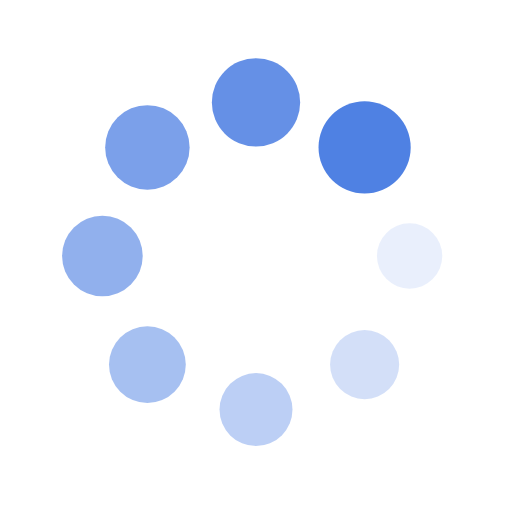
t = 0.00 s
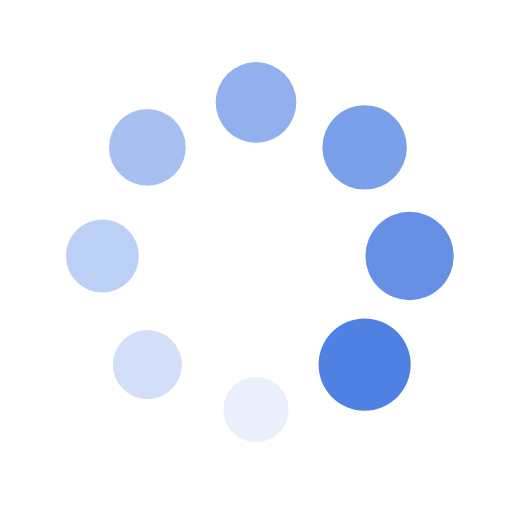
t = 0.32 s
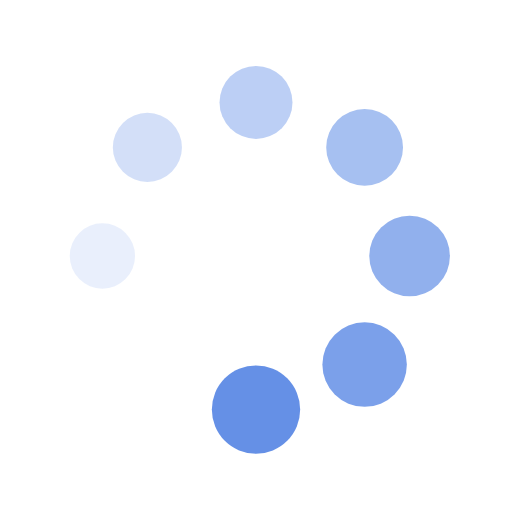
t = 0.64 s
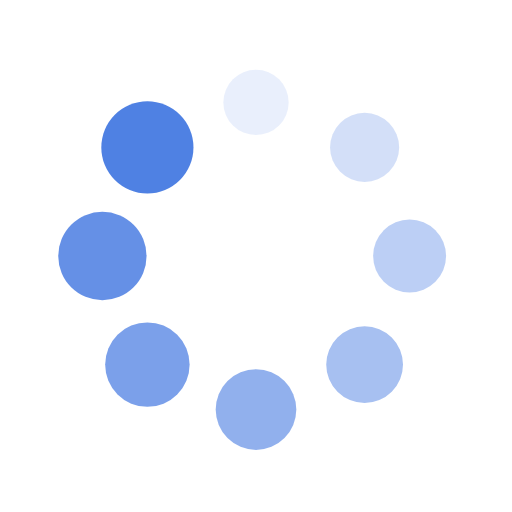
t = 0.96 s

The animated SVG that drew these frames (rendered in a browser with its animation timeline set to each time). Animation: 16 SMIL elements (animate=8,animateTransform=8); one cycle of 1.28 s, repeats indefinitely.

<?xml version="1.0" encoding="utf-8"?>
<svg xmlns="http://www.w3.org/2000/svg" xmlns:xlink="http://www.w3.org/1999/xlink" style="margin: auto; background: none; display: block; shape-rendering: auto;" width="101px" height="101px" viewBox="0 0 100 100" preserveAspectRatio="xMidYMid">
<g transform="translate(80,50)">
<g transform="rotate(0)">
<circle cx="0" cy="0" r="6" fill="#4f81e3" fill-opacity="1">
  <animateTransform attributeName="transform" type="scale" begin="-1.1217948717948718s" values="1.5 1.5;1 1" keyTimes="0;1" dur="1.282051282051282s" repeatCount="indefinite"></animateTransform>
  <animate attributeName="fill-opacity" keyTimes="0;1" dur="1.282051282051282s" repeatCount="indefinite" values="1;0" begin="-1.1217948717948718s"></animate>
</circle>
</g>
</g><g transform="translate(71.21320343559643,71.21320343559643)">
<g transform="rotate(45)">
<circle cx="0" cy="0" r="6" fill="#4f81e3" fill-opacity="0.875">
  <animateTransform attributeName="transform" type="scale" begin="-0.9615384615384615s" values="1.5 1.5;1 1" keyTimes="0;1" dur="1.282051282051282s" repeatCount="indefinite"></animateTransform>
  <animate attributeName="fill-opacity" keyTimes="0;1" dur="1.282051282051282s" repeatCount="indefinite" values="1;0" begin="-0.9615384615384615s"></animate>
</circle>
</g>
</g><g transform="translate(50,80)">
<g transform="rotate(90)">
<circle cx="0" cy="0" r="6" fill="#4f81e3" fill-opacity="0.75">
  <animateTransform attributeName="transform" type="scale" begin="-0.8012820512820512s" values="1.5 1.5;1 1" keyTimes="0;1" dur="1.282051282051282s" repeatCount="indefinite"></animateTransform>
  <animate attributeName="fill-opacity" keyTimes="0;1" dur="1.282051282051282s" repeatCount="indefinite" values="1;0" begin="-0.8012820512820512s"></animate>
</circle>
</g>
</g><g transform="translate(28.786796564403577,71.21320343559643)">
<g transform="rotate(135)">
<circle cx="0" cy="0" r="6" fill="#4f81e3" fill-opacity="0.625">
  <animateTransform attributeName="transform" type="scale" begin="-0.641025641025641s" values="1.5 1.5;1 1" keyTimes="0;1" dur="1.282051282051282s" repeatCount="indefinite"></animateTransform>
  <animate attributeName="fill-opacity" keyTimes="0;1" dur="1.282051282051282s" repeatCount="indefinite" values="1;0" begin="-0.641025641025641s"></animate>
</circle>
</g>
</g><g transform="translate(20,50.00000000000001)">
<g transform="rotate(180)">
<circle cx="0" cy="0" r="6" fill="#4f81e3" fill-opacity="0.5">
  <animateTransform attributeName="transform" type="scale" begin="-0.4807692307692307s" values="1.5 1.5;1 1" keyTimes="0;1" dur="1.282051282051282s" repeatCount="indefinite"></animateTransform>
  <animate attributeName="fill-opacity" keyTimes="0;1" dur="1.282051282051282s" repeatCount="indefinite" values="1;0" begin="-0.4807692307692307s"></animate>
</circle>
</g>
</g><g transform="translate(28.78679656440357,28.786796564403577)">
<g transform="rotate(225)">
<circle cx="0" cy="0" r="6" fill="#4f81e3" fill-opacity="0.375">
  <animateTransform attributeName="transform" type="scale" begin="-0.3205128205128205s" values="1.5 1.5;1 1" keyTimes="0;1" dur="1.282051282051282s" repeatCount="indefinite"></animateTransform>
  <animate attributeName="fill-opacity" keyTimes="0;1" dur="1.282051282051282s" repeatCount="indefinite" values="1;0" begin="-0.3205128205128205s"></animate>
</circle>
</g>
</g><g transform="translate(49.99999999999999,20)">
<g transform="rotate(270)">
<circle cx="0" cy="0" r="6" fill="#4f81e3" fill-opacity="0.25">
  <animateTransform attributeName="transform" type="scale" begin="-0.16025641025641024s" values="1.5 1.5;1 1" keyTimes="0;1" dur="1.282051282051282s" repeatCount="indefinite"></animateTransform>
  <animate attributeName="fill-opacity" keyTimes="0;1" dur="1.282051282051282s" repeatCount="indefinite" values="1;0" begin="-0.16025641025641024s"></animate>
</circle>
</g>
</g><g transform="translate(71.21320343559643,28.78679656440357)">
<g transform="rotate(315)">
<circle cx="0" cy="0" r="6" fill="#4f81e3" fill-opacity="0.125">
  <animateTransform attributeName="transform" type="scale" begin="0s" values="1.5 1.5;1 1" keyTimes="0;1" dur="1.282051282051282s" repeatCount="indefinite"></animateTransform>
  <animate attributeName="fill-opacity" keyTimes="0;1" dur="1.282051282051282s" repeatCount="indefinite" values="1;0" begin="0s"></animate>
</circle>
</g>
</g>
<!-- [ldio] generated by https://loading.io/ --></svg>
